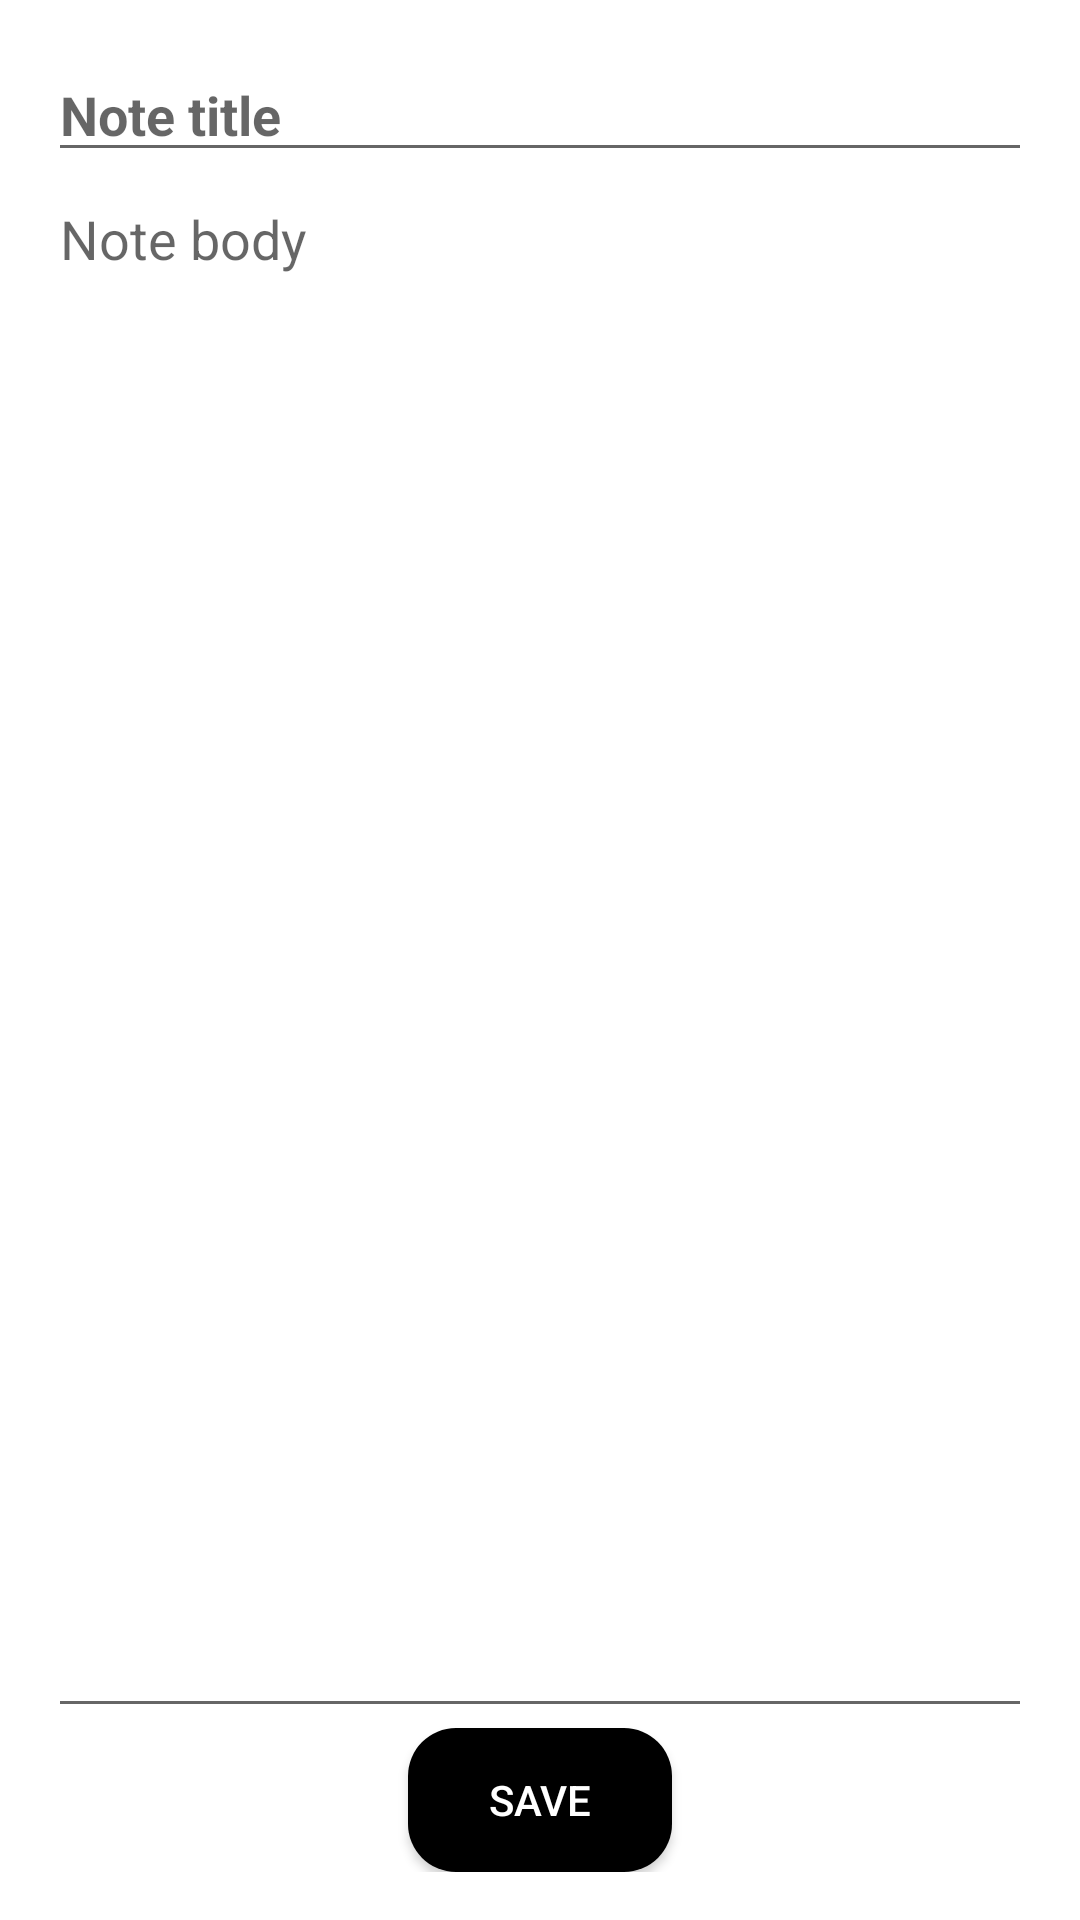

Android layout source for this screen:
<!-- AndroidManifest.xml: application theme Theme.SuperSecureNotes -->
<!-- res/layout/activity_visualization.xml -->
<?xml version="1.0" encoding="utf-8"?>
<LinearLayout xmlns:android="http://schemas.android.com/apk/res/android"
    android:layout_width="match_parent"
    android:layout_height="match_parent"
    android:orientation="vertical"
    android:padding="16dp">

    
    <EditText
        android:id="@+id/noteTitleEditText"
        android:layout_width="match_parent"
        android:layout_height="wrap_content"
        android:hint="Note title"
        android:textSize="18sp"
        android:textStyle="bold"/>

    
    <EditText
        android:id="@+id/noteBodyEditText"
        android:layout_width="match_parent"
        android:layout_height="0dp"
        android:layout_weight="1"
        android:hint="Note body"
        android:gravity="top"
        android:inputType="textMultiLine"/>

    
    <Button
        android:id="@+id/saveButton"
        android:layout_width="wrap_content"
        android:layout_height="wrap_content"
        android:layout_gravity="center"
        android:text="Save"
        android:textColor="?android:colorBackground"
        android:background="@drawable/rounded_button"/>

</LinearLayout>
<!-- resources referenced by this layout -->
<resources>
  <!-- drawable rounded_button (drawable) -->
  <shape xmlns:android="http://schemas.android.com/apk/res/android">
      
      <solid android:color="?android:attr/textColorPrimary" />
  
      
      <corners android:radius="16dp" />
  </shape>
  <style name="Theme.SuperSecureNotes" parent="Theme.AppCompat.Light.NoActionBar">
          <item name="android:colorBackground">@color/primaryBackgroundColor</item>
          <item name="android:textColorPrimary">@color/primaryTextColor</item>
          <item name="colorPrimaryDark">@color/primaryBackgroundColor</item>
          <item name="colorAccent">@color/black</item>
  
          
          <item name="actionModeBackground">@color/primaryBackgroundColor</item>
          <item name="actionModeSplitBackground">@color/primaryBackgroundColor</item>
          <item name="actionModeCloseDrawable">@android:drawable/ic_menu_close_clear_cancel</item>
          <item name="android:textColorPrimary">@color/primaryTextColor</item>
      </style>
  <color name="primaryBackgroundColor">#FFFFFF</color>
  <color name="primaryTextColor">#000000</color>
  <color name="black">#000000</color>
</resources>
